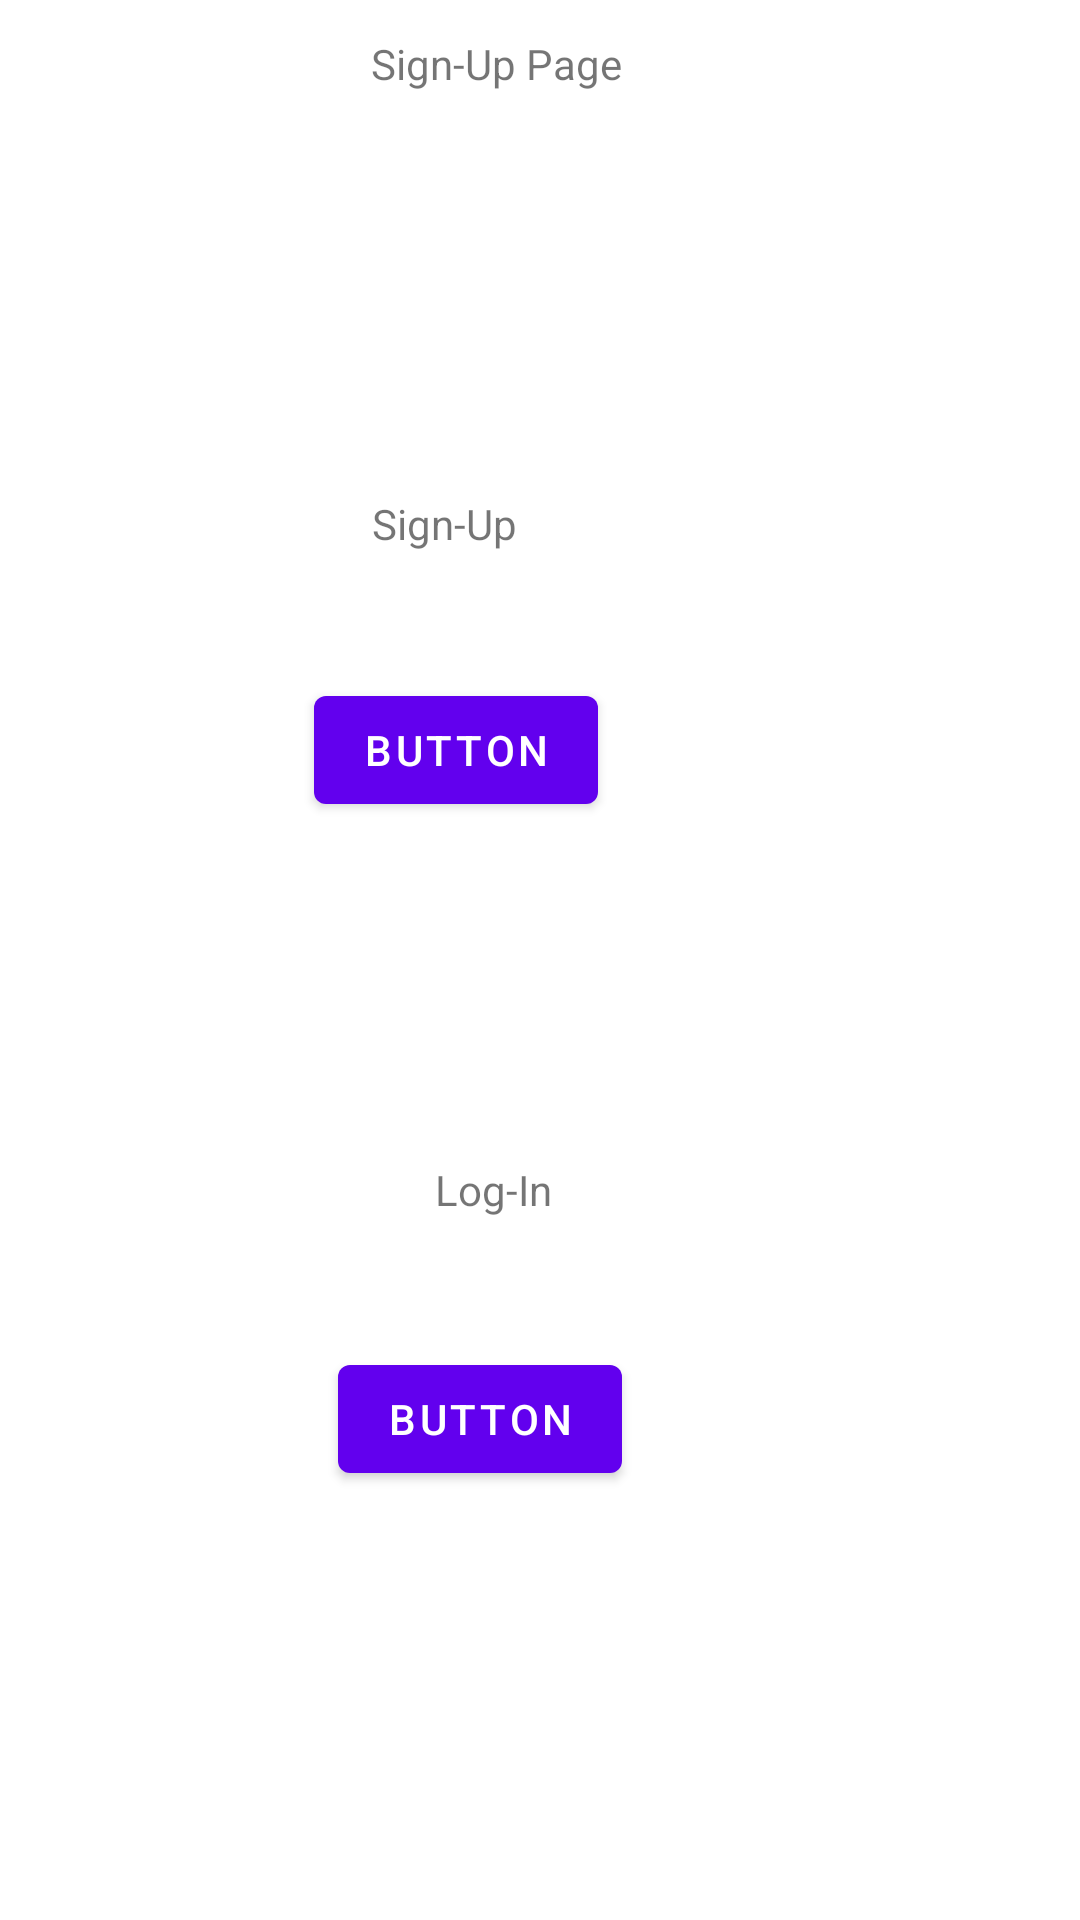

This screen was rendered from an Android layout file. Write that file and the resources it references.
<!-- AndroidManifest.xml: application theme Theme.ProducTreevity -->
<!-- res/layout/activity_student_sign_up.xml -->
<?xml version="1.0" encoding="utf-8"?>
<androidx.constraintlayout.widget.ConstraintLayout xmlns:android="http://schemas.android.com/apk/res/android"
    xmlns:app="http://schemas.android.com/apk/res-auto"
    xmlns:tools="http://schemas.android.com/tools"
    android:layout_width="match_parent"
    android:layout_height="match_parent"
    tools:context=".onboarding.StudentSignUpActivity">

    <Button
        android:id="@+id/button10"
        android:layout_width="wrap_content"
        android:layout_height="wrap_content"
        android:layout_marginStart="131dp"
        android:layout_marginTop="21dp"
        android:layout_marginEnd="187dp"
        android:layout_marginBottom="366dp"
        android:text="Button"
        app:layout_constraintBottom_toBottomOf="parent"
        app:layout_constraintEnd_toEndOf="parent"
        app:layout_constraintStart_toStartOf="parent"
        app:layout_constraintTop_toBottomOf="@+id/textView13" />

    <TextView
        android:id="@+id/textView13"
        android:layout_width="wrap_content"
        android:layout_height="wrap_content"
        android:layout_marginStart="145dp"
        android:layout_marginTop="276dp"
        android:layout_marginEnd="209dp"
        android:layout_marginBottom="21dp"
        android:text="Sign-Up"
        app:layout_constraintBottom_toTopOf="@+id/button10"
        app:layout_constraintEnd_toEndOf="parent"
        app:layout_constraintStart_toStartOf="parent"
        app:layout_constraintTop_toTopOf="parent" />

    <Button
        android:id="@+id/button11"
        android:layout_width="wrap_content"
        android:layout_height="wrap_content"
        android:layout_marginStart="139dp"
        android:layout_marginTop="22dp"
        android:layout_marginEnd="179dp"
        android:layout_marginBottom="148dp"
        android:text="Button"
        app:layout_constraintBottom_toBottomOf="parent"
        app:layout_constraintEnd_toEndOf="parent"
        app:layout_constraintStart_toStartOf="parent"
        app:layout_constraintTop_toBottomOf="@+id/textView14" />

    <TextView
        android:id="@+id/textView14"
        android:layout_width="wrap_content"
        android:layout_height="wrap_content"
        android:layout_marginStart="161dp"
        android:layout_marginTop="118dp"
        android:layout_marginEnd="192dp"
        android:layout_marginBottom="21dp"
        android:text="Log-In"
        app:layout_constraintBottom_toTopOf="@+id/button11"
        app:layout_constraintEnd_toEndOf="parent"
        app:layout_constraintStart_toStartOf="parent"
        app:layout_constraintTop_toBottomOf="@+id/button10" />

    <TextView
        android:id="@+id/textView15"
        android:layout_width="wrap_content"
        android:layout_height="wrap_content"
        android:layout_marginStart="149dp"
        android:layout_marginTop="57dp"
        android:layout_marginEnd="178dp"
        android:layout_marginBottom="180dp"
        android:text="Sign-Up Page"
        app:layout_constraintBottom_toTopOf="@+id/textView13"
        app:layout_constraintEnd_toEndOf="parent"
        app:layout_constraintStart_toStartOf="parent"
        app:layout_constraintTop_toTopOf="parent" />
</androidx.constraintlayout.widget.ConstraintLayout>
<!-- resources referenced by this layout -->
<resources>
  <style name="Theme.ProducTreevity" parent="Theme.MaterialComponents.DayNight.DarkActionBar">
          
          <item name="colorPrimary">@color/purple_500</item>
          <item name="colorPrimaryDark">@color/purple_700</item>
          <item name="colorOnPrimary">@color/white</item>
          
          <item name="colorSecondary">@color/teal_200</item>
          <item name="colorSecondaryVariant">@color/teal_700</item>
          <item name="colorOnSecondary">@color/black</item>
          
          <item name="android:statusBarColor" tools:targetApi="l">?attr/colorPrimaryVariant</item>
          
      </style>
  <!-- not gathered from this repository: default colours our renderer supplied (Android Studio template values) -->
  <color name="purple_500">#FF6200EE</color>
  <color name="purple_700">#FF3700B3</color>
  <color name="teal_200">#FF03DAC5</color>
  <color name="teal_700">#FF018786</color>
  <color name="black">#FF000000</color>
  <color name="white">#FFFFFFFF</color>
</resources>
